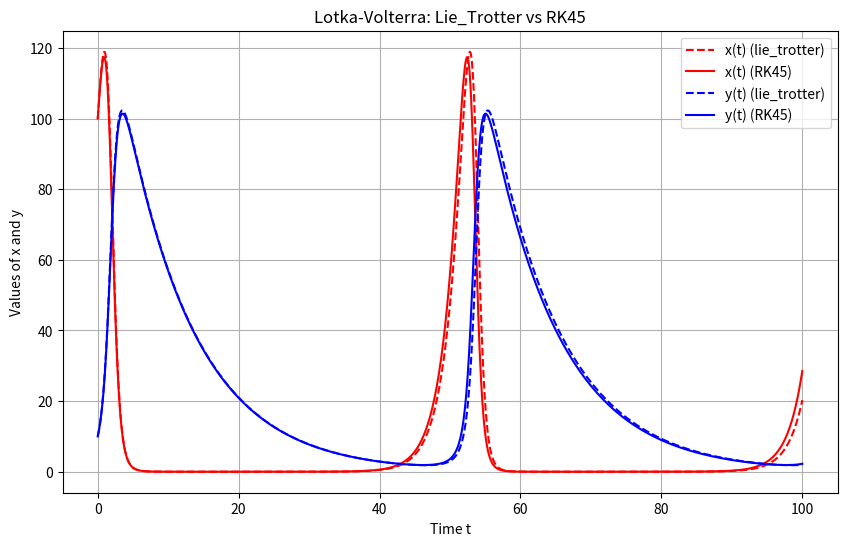
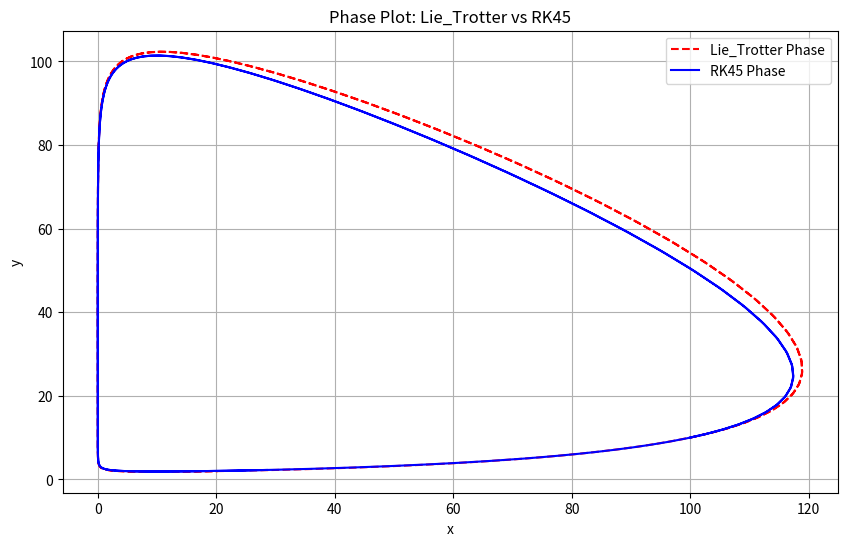

Reproduce these figures in Python, in order.
"""
Created on Sat May 24 15:04:56 2025
@author: arunb
"""
import numpy as np
import matplotlib.pyplot as plt
from scipy.integrate import solve_ivp

# -------------------------------
# Initial Parameters (Choose your initial values and method)
# -------------------------------
alpha = 0.5  
beta = 0.02  
delta = 0.01 
tau = 0.1    

x0 = 100 
y0 = 10 
t_total = 100  
n = 1000     

#Choose Method -> "lie_trotter", "strang", "third","sixth" ,"eight", "tenth", "twelfth" ,"fourteenth"
method="lie_trotter"
tol=1e-8 #tolerance for RK45 method


# -------------------------------
# Do not change below
# -------------------------------
  
dt = t_total / n
t_vals = np.linspace(0, t_total, n+1)

# -------------------------------
# Sigma and Gamma definitions for lokta-volterra
# -------------------------------
def sigma(y, t, x):
    return x * np.exp(t * (alpha - beta * y))

def gamma(x, t, y):
    return y * np.exp(t * (delta * x - tau))

x = np.zeros(n+1)
y = np.zeros(n+1)
x[0] = x0
y[0] = y0


#Complex coefficients for sixth method
def compute_a_k(k):
    # Compute the exponent for the complex number
    return np.exp((1j * np.pi) / (2 * k + 1)) /(2**(1 / (2 * k + 1)) + 2 * np.exp((1j * np.pi )/ (2 * k + 1)))

aa = compute_a_k(1) * compute_a_k(2)
bb = compute_a_k(2) * (1 - 2 * compute_a_k(1))
cc = compute_a_k(1) * (1 - 2 * compute_a_k(2))
dd = (1 - 2 * compute_a_k(1)) * (1 - 2 * compute_a_k(2))


#Complex coefficients for 8-14 method
def compute_a_k2(k):
    # Compute the exponent for the complex number
    a22= (1/4)+1j*(np.sin(np.pi / (2 * k + 1)))/(4 + 4 * np.cos(np.pi / (2 * k + 1)))
    return a22

a1=compute_a_k2(1)
a1b=np.conjugate(a1)
a2= compute_a_k2(2)
a2b=np.conjugate(a2)
a3=compute_a_k2(3)
a3b=np.conjugate(a3)
a4=compute_a_k2(4)
a4b=np.conjugate(a4)
a5=compute_a_k2(5)
a5b=np.conjugate(a5)
a6=compute_a_k2(6)
a6b=np.conjugate(a6)



if method == "lie_trotter":
    for k in range(n):
        x[k+1] = sigma(y[k], dt, x[k])
        y[k+1] = gamma(x[k+1], dt, y[k])

elif method == "strang":
    for k in range(n):
        x_k_half = sigma(y[k], dt/2, x[k])         
        y[k+1] = gamma(x_k_half, dt, y[k])         
        x[k+1] = sigma(y[k+1], dt/2, x_k_half)     
        
elif method == "third":
    aa=1/2 + 1j * np.sqrt(3)/6
    aa_bar=aa.conjugate()
    for k in range(n):
        y_1 = gamma(x[k], aa_bar * dt/2, y[k])
        x_2 = sigma(y_1, aa_bar * dt, x[k])
        y_3 = gamma(x_2, dt/2, y_1)
        x[k+1] = sigma(y_3, aa* dt, x_2)
        y[k+1] = gamma(x[k+1], aa * dt/2, y_3)

elif method == "sixth":
    for k in range(n):
            y_k_1 = gamma(x[k], aa * dt / 2, y[k])
            x_k_2 = sigma(y_k_1, aa * dt, x[k])
            y_k_3 = gamma(x_k_2, (aa + bb) * dt / 2, y_k_1)
            x_k_4 = sigma(y_k_3, bb * dt, x_k_2)
            y_k_5 = gamma(x_k_4, (aa + bb) * dt/2 , y_k_3)
            x_k_6 = sigma(y_k_5, aa * dt, x_k_4)
            y_k_7 = gamma(x_k_6, (aa + cc) * dt / 2, y_k_5)
            x_k_8 = sigma(y_k_7, cc * dt, x_k_6)
            y_k_9 = gamma(x_k_8, (cc + dd) * dt / 2, y_k_7)
            x_k_10 = sigma(y_k_9, dd * dt, x_k_8)
            y_k_11 = gamma(x_k_10, (cc + dd) * dt / 2, y_k_9)
            x_k_12 = sigma(y_k_11, cc * dt, x_k_10)
            y_k_13 = gamma(x_k_12, (aa + cc) * dt / 2, y_k_11)
            x_k_14 = sigma(y_k_13, aa * dt, x_k_12)
            y_k_15 = gamma(x_k_14, (aa + bb) * dt/2 , y_k_13)
            x_k_16 = sigma(y_k_15, bb * dt, x_k_14)
            y_k_17 = gamma(x_k_16, (aa + bb) * dt / 2, y_k_15)
            x[k+1] = sigma(y_k_17, aa * dt, x_k_16)
            y[k+1] = gamma(x[k+1], aa * dt / 2, y_k_17)
            

elif method == "eight":
    def z1loop(inpt, g,h):
            y_k_1 = gamma(g, inpt*a1 * dt/2,h)
            x_k_2 = sigma(y_k_1,inpt* a1* dt, g)
            y_k_3 = gamma(x_k_2,inpt*(1/4) * dt, y_k_1)
            x_k_4 = sigma(y_k_3, inpt*a1b * dt, x_k_2)
            y_k_5 = gamma(x_k_4, inpt*a1b * dt, y_k_3)
            x_k_6 = sigma(y_k_5, inpt*a1b * dt, x_k_4)
            y_k_7 = gamma(x_k_6,inpt*(1/4) * dt, y_k_5)
            xxx = sigma(y_k_7,inpt* a1 * dt, x_k_6)
            yyy = gamma(xxx, inpt*a1 *dt/2, y_k_7)
            return  xxx, yyy
    def zaloop6a(inpt, xp, yq):
            x1, y1=z1loop(inpt*a2, xp, yq)
            x2, y2=z1loop(inpt*a2b, x1, y1)
            x3, y3=z1loop(inpt*a2b, x2, y2)
            x4, y4=z1loop(inpt*a2,x3, y3)
            return x4, y4
    def zaloop8(xp, yq):
            x1, y1=zaloop6a(a3, xp, yq)
            x2, y2=zaloop6a(a3b, x1, y1)
            x3, y3=zaloop6a(a3b, x2, y2)
            x4, y4=zaloop6a(a3,x3, y3)
            return x4, y4
    for k in range(n):
            x[k+1], y[k+1]= zaloop8(x[k], y[k])
    

elif method == "tenth":
    def z1loop(inpt, g,h):
            y_k_1 = gamma(g, inpt*a1 * dt/2,h)
            x_k_2 = sigma(y_k_1,inpt* a1* dt, g)
            y_k_3 = gamma(x_k_2,inpt*(1/4) * dt, y_k_1)
            x_k_4 = sigma(y_k_3, inpt*a1b * dt, x_k_2)
            y_k_5 = gamma(x_k_4, inpt*a1b * dt, y_k_3)
            x_k_6 = sigma(y_k_5, inpt*a1b * dt, x_k_4)
            y_k_7 = gamma(x_k_6,inpt*(1/4) * dt, y_k_5)
            xxx = sigma(y_k_7,inpt* a1 * dt, x_k_6)
            yyy = gamma(xxx, inpt*a1 *dt/2, y_k_7)
            return  xxx, yyy
    def zaloop6a(inpt, xp, yq):
            x1, y1=z1loop(inpt*a2, xp, yq)
            x2, y2=z1loop(inpt*a2b, x1, y1)
            x3, y3=z1loop(inpt*a2b, x2, y2)
            x4, y4=z1loop(inpt*a2,x3, y3)
            return x4, y4
    def zaloop8a(inpt, xp, yq):
            x1, y1=zaloop6a(inpt*a3, xp, yq)
            x2, y2=zaloop6a(inpt*a3b, x1, y1)
            x3, y3=zaloop6a(inpt*a3b, x2, y2)
            x4, y4=zaloop6a(inpt*a3,x3, y3)
            return x4, y4
    def zaloop10( xp, yq):
            x1, y1=zaloop8a(a4, xp, yq)
            x2, y2=zaloop8a(a4b, x1, y1)
            x3, y3=zaloop8a(a4b, x2, y2)
            x4, y4=zaloop8a(a4,x3, y3)
            return x4, y4

    for k in range(n):
            x[k+1], y[k+1]= zaloop10(x[k], y[k])

elif method == "twelfth":
    def z1loop(inpt, g,h):
            y_k_1 = gamma(g, inpt*a1 * dt/2,h)
            x_k_2 = sigma(y_k_1,inpt* a1* dt, g)
            y_k_3 = gamma(x_k_2,inpt*(1/4) * dt, y_k_1)
            x_k_4 = sigma(y_k_3, inpt*a1b * dt, x_k_2)
            y_k_5 = gamma(x_k_4, inpt*a1b * dt, y_k_3)
            x_k_6 = sigma(y_k_5, inpt*a1b * dt, x_k_4)
            y_k_7 = gamma(x_k_6,inpt*(1/4) * dt, y_k_5)
            xxx = sigma(y_k_7,inpt* a1 * dt, x_k_6)
            yyy = gamma(xxx, inpt*a1 *dt/2, y_k_7)
            return  xxx, yyy
    def zaloop6a(inpt, xp, yq):
            x1, y1=z1loop(inpt*a2, xp, yq)
            x2, y2=z1loop(inpt*a2b, x1, y1)
            x3, y3=z1loop(inpt*a2b, x2, y2)
            x4, y4=z1loop(inpt*a2,x3, y3)
            return x4, y4
    def zaloop8a(inpt, xp, yq):
            x1, y1=zaloop6a(inpt*a3, xp, yq)
            x2, y2=zaloop6a(inpt*a3b, x1, y1)
            x3, y3=zaloop6a(inpt*a3b, x2, y2)
            x4, y4=zaloop6a(inpt*a3,x3, y3)
            return x4, y4
    def zaloop10a(inpt, xp, yq):
            x1, y1=zaloop8a(inpt*a4, xp, yq)
            x2, y2=zaloop8a(inpt*a4b, x1, y1)
            x3, y3=zaloop8a(inpt*a4b, x2, y2)
            x4, y4=zaloop8a(inpt*a4,x3, y3)
            return x4, y4
    def zaloop12(xp, yq):
            x1, y1=zaloop10a(a5, xp, yq)
            x2, y2=zaloop10a(a5b, x1, y1)
            x3, y3=zaloop10a(a5b, x2, y2)
            x4, y4=zaloop10a(a5,x3, y3)
            return x4, y4
    for k in range(n):
            x[k+1], y[k+1]= zaloop12(x[k], y[k])

elif method == "fourteenth":    
    def z1loop(inpt, g,h):
            y_k_1 = gamma(g, inpt*a1 * dt/2,h)
            x_k_2 = sigma(y_k_1,inpt* a1* dt, g)
            y_k_3 = gamma(x_k_2,inpt*(1/4) * dt, y_k_1)
            x_k_4 = sigma(y_k_3, inpt*a1b * dt, x_k_2)
            y_k_5 = gamma(x_k_4, inpt*a1b * dt, y_k_3)
            x_k_6 = sigma(y_k_5, inpt*a1b * dt, x_k_4)
            y_k_7 = gamma(x_k_6,inpt*(1/4) * dt, y_k_5)
            xxx = sigma(y_k_7,inpt* a1 * dt, x_k_6)
            yyy = gamma(xxx, inpt*a1 *dt/2, y_k_7)
            return  xxx, yyy
    def zaloop6a(inpt, xp, yq):
            x1, y1=z1loop(inpt*a2, xp, yq)
            x2, y2=z1loop(inpt*a2b, x1, y1)
            x3, y3=z1loop(inpt*a2b, x2, y2)
            x4, y4=z1loop(inpt*a2,x3, y3)
            return x4, y4
    def zaloop8a(inpt, xp, yq):
            x1, y1=zaloop6a(inpt*a3, xp, yq)
            x2, y2=zaloop6a(inpt*a3b, x1, y1)
            x3, y3=zaloop6a(inpt*a3b, x2, y2)
            x4, y4=zaloop6a(inpt*a3,x3, y3)
            return x4, y4
    def zaloop10a(inpt, xp, yq):
            x1, y1=zaloop8a(inpt*a4, xp, yq)
            x2, y2=zaloop8a(inpt*a4b, x1, y1)
            x3, y3=zaloop8a(inpt*a4b, x2, y2)
            x4, y4=zaloop8a(inpt*a4,x3, y3)
            return x4, y4
    def zaloop12a(inpt,xp, yq):
            x1, y1=zaloop10a(inpt*a5, xp, yq)
            x2, y2=zaloop10a(inpt*a5b, x1, y1)
            x3, y3=zaloop10a(inpt*a5b, x2, y2)
            x4, y4=zaloop10a(inpt*a5,x3, y3)
            return x4, y4
    def zaloop14(xp, yq):
            x1, y1=zaloop12a(a6, xp, yq)
            x2, y2=zaloop12a(a6b, x1, y1)
            x3, y3=zaloop12a(a6b, x2, y2)
            x4, y4=zaloop12a(a6,x3, y3)
            return x4, y4

    for k in range(n):
            x[k+1], y[k+1]= zaloop14(x[k], y[k])
      
    
else:
    raise ValueError("Invalid method. Choose one method.")

# -------------------------------
# RK45 Method for comparison
# -------------------------------
def system_of_equation(t, z):
    x, y = z
    dxdt = alpha * x - beta * x * y
    dydt = delta * x * y - tau * y
    return [dxdt, dydt]

sol = solve_ivp(
    system_of_equation, 
    (0, t_total), 
    [x0, y0], 
    t_eval=t_vals, 
    rtol=tol, 
    atol=tol
)
x_rk45 = sol.y[0]
y_rk45 = sol.y[1]

# -------------------------------
# Plot x(t) and y(t)
# -------------------------------
plt.figure(figsize=(10, 6))
plt.plot(t_vals, x, 'r--', label=f'x(t) ({method})')
plt.plot(t_vals, x_rk45, 'r-', label='x(t) (RK45)')
plt.plot(t_vals, y, 'b--', label=f'y(t) ({method})')
plt.plot(t_vals, y_rk45, 'b-', label='y(t) (RK45)')
plt.xlabel('Time t')
plt.ylabel('Values of x and y')
plt.title(f'Lotka-Volterra: {method.title()} vs RK45')
plt.legend()
plt.grid(True)
plt.show()

# -------------------------------
# Phase Plot: x vs y
# -------------------------------
plt.figure(figsize=(10, 6))
plt.plot(x, y, 'r--', label=f'{method.title()} Phase')
plt.plot(x_rk45, y_rk45, 'b-', label='RK45 Phase')
plt.xlabel('x')
plt.ylabel('y')
plt.title(f'Phase Plot: {method.title()} vs RK45')
plt.legend()
plt.grid(True)
plt.show()

